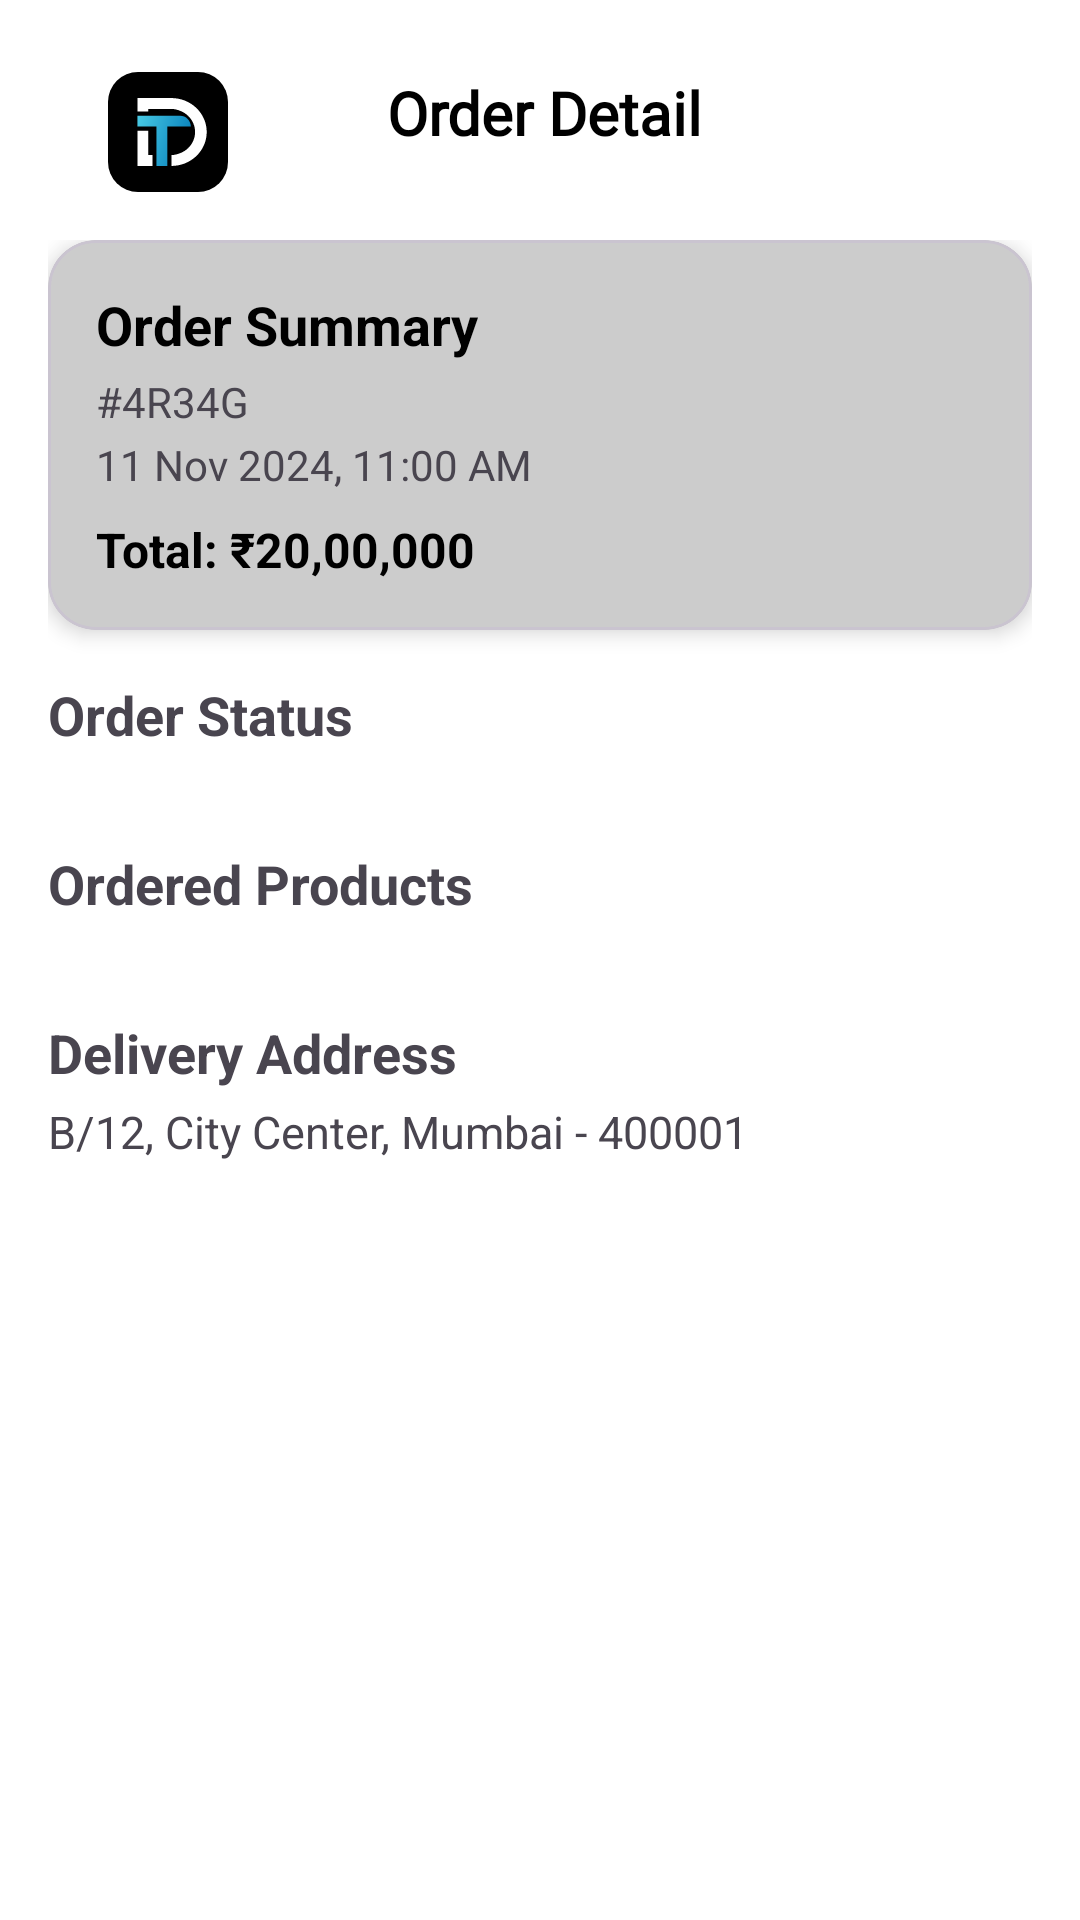

The Android layout XML behind this screen, and the referenced resources:
<!-- AndroidManifest.xml: application theme Theme.DealTrack -->
<!-- res/layout/fragment_retailer_order_detail.xml -->
<?xml version="1.0" encoding="utf-8"?>
<androidx.core.widget.NestedScrollView xmlns:android="http://schemas.android.com/apk/res/android"
    xmlns:app="http://schemas.android.com/apk/res-auto"
    android:id="@+id/orderDetailRoot"
    android:layout_width="match_parent"
    android:layout_height="match_parent"
    android:background="@color/White"
    android:padding="16dp">

    <androidx.constraintlayout.widget.ConstraintLayout
        android:layout_width="match_parent"
        android:layout_height="wrap_content">

    <androidx.appcompat.widget.Toolbar
        android:id="@+id/toolbar"
        android:layout_width="match_parent"
        android:layout_height="wrap_content"
        app:layout_constraintTop_toTopOf="parent"
        app:layout_constraintStart_toStartOf="parent"
        app:layout_constraintEnd_toEndOf="parent">
        <androidx.constraintlayout.widget.ConstraintLayout
            android:layout_width="match_parent"
            android:layout_height="wrap_content"
            app:layout_constraintTop_toTopOf="parent"
            app:layout_constraintStart_toStartOf="parent"
            app:layout_constraintEnd_toEndOf="parent">

            <ImageView
                android:id="@+id/appImg"
                android:layout_width="wrap_content"
                android:layout_height="wrap_content"
                android:layout_alignParentEnd="true"
                android:layout_centerVertical="true"
                android:contentDescription="Notifications"
                android:src="@drawable/app_icon"

                app:layout_constraintBottom_toBottomOf="parent"
                app:layout_constraintStart_toStartOf="parent"
                app:layout_constraintTop_toTopOf="parent" />

            
            <TextView
                android:id="@+id/toolbarTitle"
                android:layout_width="wrap_content"
                android:layout_height="match_parent"
                android:layout_alignParentStart="true"
                android:fontFamily="@font/sf_pro_rounded_bold"
                android:gravity="center_vertical"
                android:text="Order Detail"
                android:textColor="@android:color/black"
                android:textSize="20sp"
                android:textStyle="bold"
                app:layout_constraintBottom_toBottomOf="parent"
                app:layout_constraintEnd_toStartOf="@id/notificationIcon"
                app:layout_constraintHorizontal_bias="0.404"

                app:layout_constraintStart_toEndOf="@id/appImg"
                app:layout_constraintTop_toTopOf="parent"
                app:layout_constraintVertical_bias="0.0" />

            <ImageView
                android:id="@+id/notificationIcon"
                android:layout_width="32dp"
                android:layout_height="32dp"
                android:layout_marginEnd="5dp"


                android:contentDescription="Notifications"
                android:src="@drawable/notification"

                app:layout_constraintBottom_toBottomOf="parent"
                app:layout_constraintEnd_toEndOf="parent"
                app:layout_constraintTop_toTopOf="parent" />
        </androidx.constraintlayout.widget.ConstraintLayout>

    </androidx.appcompat.widget.Toolbar>


    <LinearLayout
        android:orientation="vertical"
        android:layout_width="match_parent"
        android:layout_height="wrap_content"
        app:layout_constraintTop_toBottomOf="@id/toolbar"
        >

        
        <com.google.android.material.card.MaterialCardView
            android:layout_width="match_parent"
            android:layout_height="wrap_content"
            android:layout_marginBottom="16dp"
            android:backgroundTint="@color/Black5"
            app:cardCornerRadius="16dp"
            app:cardElevation="4dp">

            <LinearLayout
                android:layout_width="match_parent"
                android:layout_height="wrap_content"
                android:orientation="vertical"
                android:padding="16dp">

                <TextView
                    android:layout_width="wrap_content"
                    android:layout_height="wrap_content"
                    android:text="Order Summary"
                    android:textSize="18sp"
                    android:textStyle="bold"
                    android:textColor="@color/black" />

                <TextView
                    android:layout_width="wrap_content"
                    android:layout_height="wrap_content"
                    android:id="@+id/orderCodeText"
                    android:text="#4R34G"
                    android:textSize="14sp"

                    android:layout_marginTop="4dp"/>

                <TextView
                    android:layout_width="wrap_content"
                    android:layout_height="wrap_content"
                    android:id="@+id/orderDateTimeText"
                    android:text="11 Nov 2024, 11:00 AM"
                    android:textSize="14sp"

                    android:layout_marginTop="2dp"/>


                <TextView
                    android:layout_width="wrap_content"
                    android:layout_height="wrap_content"
                    android:id="@+id/orderAmountText"
                    android:text="Total: ₹20,00,000"
                    android:textStyle="bold"
                    android:textSize="16sp"
                    android:textColor="@color/black"
                    android:layout_marginTop="8dp" />
            </LinearLayout>
        </com.google.android.material.card.MaterialCardView>


        <TextView
            android:layout_width="wrap_content"
            android:layout_height="wrap_content"
            android:text="Order Status"
            android:textSize="18sp"
            android:textStyle="bold"
            android:layout_marginBottom="8dp" />

        <LinearLayout
            android:id="@+id/statusTimeline"
            android:layout_width="match_parent"
            android:layout_height="wrap_content"
            android:orientation="vertical" />

        
        <TextView
            android:layout_width="wrap_content"
            android:layout_height="wrap_content"
            android:text="Ordered Products"
            android:textSize="18sp"
            android:textStyle="bold"
            android:layout_marginTop="24dp"
            android:layout_marginBottom="8dp" />

        <androidx.recyclerview.widget.RecyclerView
            android:id="@+id/orderedProductsRecycler"
            android:layout_width="match_parent"
            android:layout_height="wrap_content"
            android:nestedScrollingEnabled="false"/>


        <TextView
            android:layout_width="wrap_content"
            android:layout_height="wrap_content"
            android:text="Delivery Address"
            android:textSize="18sp"
            android:textStyle="bold"
            android:layout_marginTop="24dp"
            android:layout_marginBottom="4dp" />

        <TextView
            android:id="@+id/addressText"
            android:layout_width="match_parent"
            android:layout_height="wrap_content"
            android:text="B/12, City Center, Mumbai - 400001"

            android:textSize="15sp"
            android:layout_marginBottom="16dp" />

    </LinearLayout>

    </androidx.constraintlayout.widget.ConstraintLayout>
</androidx.core.widget.NestedScrollView>
<!-- resources referenced by this layout -->
<resources>
  <color name="Black5">#CCCCCC</color>
  <color name="White">#FFFFFF</color>
  
      //Another color
  <color name="black">#FF000000</color>
  <!-- drawable app_icon (drawable) -->
  <vector xmlns:android="http://schemas.android.com/apk/res/android"
      xmlns:aapt="http://schemas.android.com/aapt"
      android:width="48dp"
      android:height="48dp"
      android:viewportWidth="48"
      android:viewportHeight="48">
    <path
        android:pathData="M14,0L34,0A10,10 0,0 1,44 10L44,30A10,10 0,0 1,34 40L14,40A10,10 0,0 1,4 30L4,10A10,10 0,0 1,14 0z"
        android:fillColor="#000000"/>
    <path
        android:pathData="M13.811,14.566H28C30.001,14.566 31.623,16.188 31.623,18.189H23.774V31.321H20.151V18.189H13.811V14.566Z">
      <aapt:attr name="android:fillColor">
        <gradient 
            android:startX="31.623"
            android:startY="31.321"
            android:endX="10.641"
            android:endY="24.854"
            android:type="linear">
          <item android:offset="0" android:color="#FF0078B7"/>
          <item android:offset="1" android:color="#FF48CAE4"/>
        </gradient>
      </aapt:attr>
    </path>
    <path
        android:pathData="M18.793,27.698V31.321H17.434H13.811V27.698V19.547H17.434V27.698H18.793Z"
        android:fillColor="#ffffff"/>
    <path
        android:pathData="M13.811,8.679H25.132C26.678,8.679 28.209,8.972 29.638,9.541C31.066,10.11 32.364,10.944 33.458,11.995C34.551,13.046 35.418,14.294 36.01,15.668C36.601,17.041 36.906,18.513 36.906,20C36.906,21.487 36.601,22.959 36.01,24.332C35.418,25.706 34.551,26.954 33.458,28.005C32.364,29.056 31.066,29.89 29.638,30.459C28.209,31.028 26.678,31.321 25.132,31.321V27.698C26.169,27.698 27.196,27.397 28.154,27.015C29.113,26.634 29.983,26.075 30.717,25.369C31.45,24.664 32.032,23.827 32.429,22.906C32.825,21.985 33.03,20.997 33.03,20C33.03,19.003 32.825,18.015 32.429,17.094C32.032,16.173 31.45,15.336 30.717,14.63C29.983,13.925 29.113,13.366 28.154,12.984C27.196,12.603 26.169,12.302 25.132,12.302H17.434V13.208H13.811V8.679Z"
        android:fillColor="#ffffff"/>
  </vector>
  <style name="Theme.DealTrack" parent="Base.Theme.DealTrack" />
  <style name="Base.Theme.DealTrack" parent="Theme.Material3.DayNight.NoActionBar">
          
          
      </style>
</resources>
